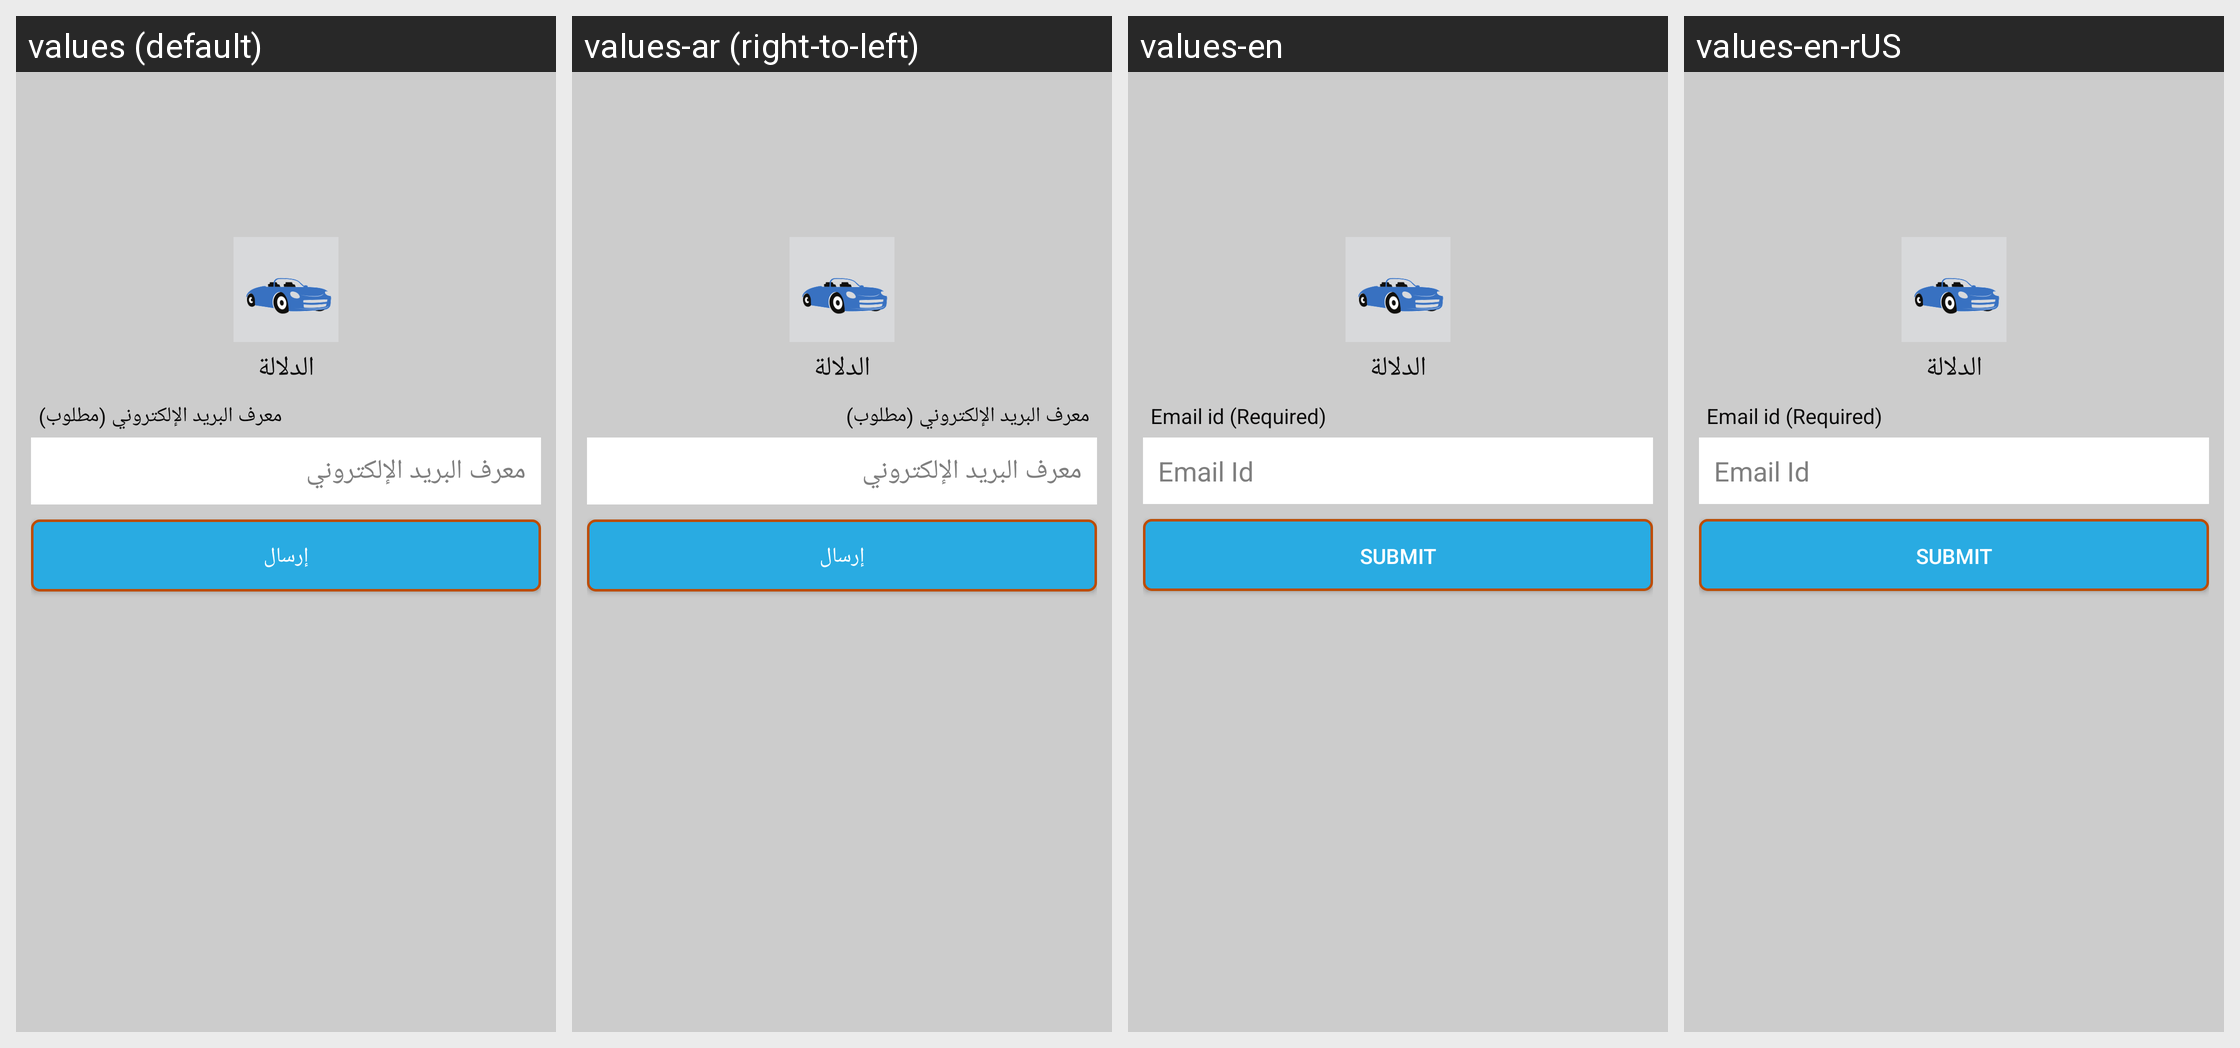

Locale-by-locale string values for the Android screen shown in this grid:
Android screen res/layout/activity_forgot.xml rendered under 4 locales, left to right: values (default), values-ar (right-to-left), values-en, values-en-rUS. Device: Nexus 5 (rendered at 1080×1920; each locale shown at half size, 540×960, under a caption strip naming it); theme AppTheme.NoActionBar.
Strings drawn on this screen, with the default value and each locale's value (text and hints the layout hard-codes, and strings that could not be matched under every locale, appear in the picture but are not listed):

app_name
  values: الدلالة
  values-ar: الدلالة  [not translated; the default value is used]
  values-en: الدلالة  [not translated; the default value is used]
  values-en-rUS: الدلالة  [not translated; the default value is used]

email_required
  values: معرف البريد الإلكتروني (مطلوب)
  values-ar: معرف البريد الإلكتروني (مطلوب)
  values-en: Email id (Required)
  values-en-rUS: Email id (Required)

email_id
  values: معرف البريد الإلكتروني
  values-ar: معرف البريد الإلكتروني
  values-en: Email Id
  values-en-rUS: Email Id

submit
  values: إرسال
  values-ar: إرسال
  values-en: Submit
  values-en-rUS: Submit
